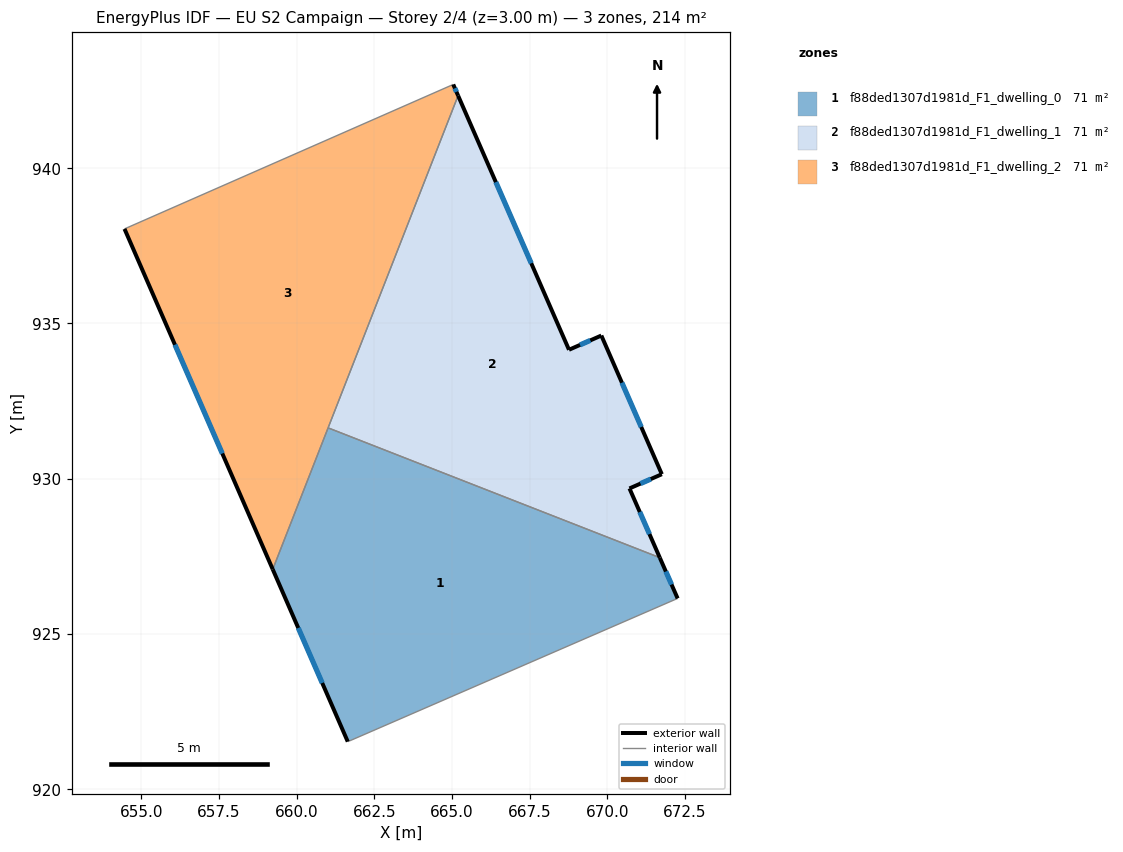
=== STOREY PLAN SPEC (per zone: floor XY polygon, exterior-wall plan segments, windows/doors) ===
zone 1: f88ded1307d1981d_F1_dwelling_0  (71.4 m²)
  floor: (671.69, 927.46) (672.27, 926.15) (661.69, 921.55) (661.64, 921.53) (659.23, 927.08) (661.01, 931.64)
  exterior wall: (672.27, 926.15) – (671.69, 927.46)  [1.4 m]
    window: (672.07, 926.59) – (671.89, 927.01)  [0.4 m²]
  exterior wall: (659.23, 927.08) – (661.64, 921.53)  [6.1 m]
    window: (660.05, 925.19) – (660.82, 923.42)  [1.9 m²]
  interior walls: 4
zone 2: f88ded1307d1981d_F1_dwelling_1  (71.4 m²)
  floor: (665.20, 942.34) (668.77, 934.15) (669.81, 934.61) (671.76, 930.15) (670.72, 929.69) (671.69, 927.46) (661.01, 931.64)
  exterior wall: (669.81, 934.61) – (668.77, 934.15)  [1.1 m]
    window: (669.46, 934.46) – (669.12, 934.31)  [0.3 m²]
  exterior wall: (671.76, 930.15) – (669.81, 934.61)  [4.9 m]
    window: (671.10, 931.67) – (670.47, 933.09)  [1.5 m²]
  exterior wall: (670.72, 929.69) – (671.76, 930.15)  [1.1 m]
    window: (671.07, 929.84) – (671.40, 929.99)  [0.3 m²]
  exterior wall: (671.69, 927.46) – (670.72, 929.69)  [2.4 m]
    window: (671.36, 928.22) – (671.05, 928.93)  [0.7 m²]
  exterior wall: (668.77, 934.15) – (665.20, 942.34)  [8.9 m]
    window: (667.55, 936.94) – (666.41, 939.55)  [2.7 m²]
  interior walls: 2
zone 3: f88ded1307d1981d_F1_dwelling_2  (71.4 m²)
  floor: (665.04, 942.70) (665.20, 942.34) (659.23, 927.08) (654.45, 938.05)
  exterior wall: (654.45, 938.05) – (659.23, 927.08)  [12.0 m]
    window: (656.08, 934.32) – (657.60, 930.81)  [3.7 m²]
  exterior wall: (665.20, 942.34) – (665.04, 942.70)  [0.4 m]
    window: (665.14, 942.46) – (665.09, 942.58)  [0.1 m²]
  interior walls: 3

=== DERIVED (storey summary) ===
Building: EU S2 Campaign
Storey: 2 of 4  (floor level z = 3.00 m)
Storey gross floor area: 214.2 m²
Zones on this storey: 3
  - f88ded1307d1981d_F1_dwelling_0: floor 71.4 m²; exterior wall 7.5 m (22.5 m²); 2 window(s) 2.3 m²; WWR 10.2%
  - f88ded1307d1981d_F1_dwelling_1: floor 71.4 m²; exterior wall 18.5 m (55.5 m²); 5 window(s) 5.7 m²; WWR 10.2%
  - f88ded1307d1981d_F1_dwelling_2: floor 71.4 m²; exterior wall 12.4 m (37.1 m²); 2 window(s) 3.8 m²; WWR 10.2%
Zone adjacency (shared interzone walls):
  - f88ded1307d1981d_F1_dwelling_0 ↔ f88ded1307d1981d_F1_dwelling_1
  - f88ded1307d1981d_F1_dwelling_0 ↔ f88ded1307d1981d_F1_dwelling_2
  - f88ded1307d1981d_F1_dwelling_1 ↔ f88ded1307d1981d_F1_dwelling_2